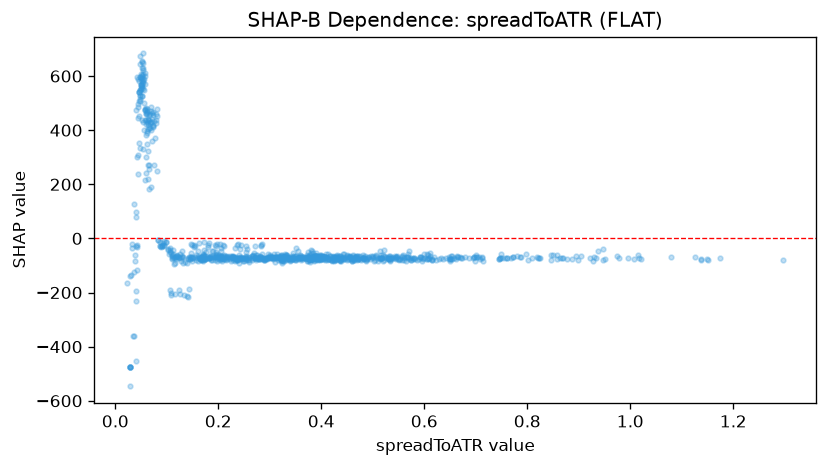

The data file committed next to this chart (first rows):
feature_value, shap_value
0.6516, -66.75
0.8583, -59.68
1.02, -77.54
0.8241, -73.06
0.6636, -68.1
0.7602, -71.91
0.8466, -79.52
0.8954, -65.53
0.7445, -75.26
0.5943, -69.14
0.713, -73.96
0.85, -60.94
0.8685, -70.89
1.137, -74.28
0.7134, -82.25
0.6519, -76.78
0.8235, -72.81
0.864, -71.1
0.8772, -77.53
0.6636, -65.1
0.7475, -74.07
1.297, -79.85
1.138, -79.53
1.126, -66.98
0.9738, -64.75
1.08, -69.61
0.9775, -70.96
0.9041, -64.81
0.9379, -46.4
0.9343, -72.44
0.8878, -76.25
0.7854, -69.24
0.7121, -68.75
0.7732, -70.49
0.6649, -68.45
0.7613, -73.27
0.6062, -58.78
0.696, -68.63
0.747, -71.23
0.7013, -60.5
0.757, -73.75
0.9962, -72.69
0.9514, -75.11
1.017, -72.67
1.15, -77.98
0.5447, -70.08
0.5317, -71.51
0.6181, -69.91
1.007, -77.53
1.174, -71.81
1.148, -77.53
0.8991, -80.71
0.9287, -69.11
0.5353, -72.78
0.5699, -45.74
0.531, -76.13
0.6872, -73.43
0.4519, -76.87
0.7798, -66.81
0.3963, -73.49
... 904 more rows
